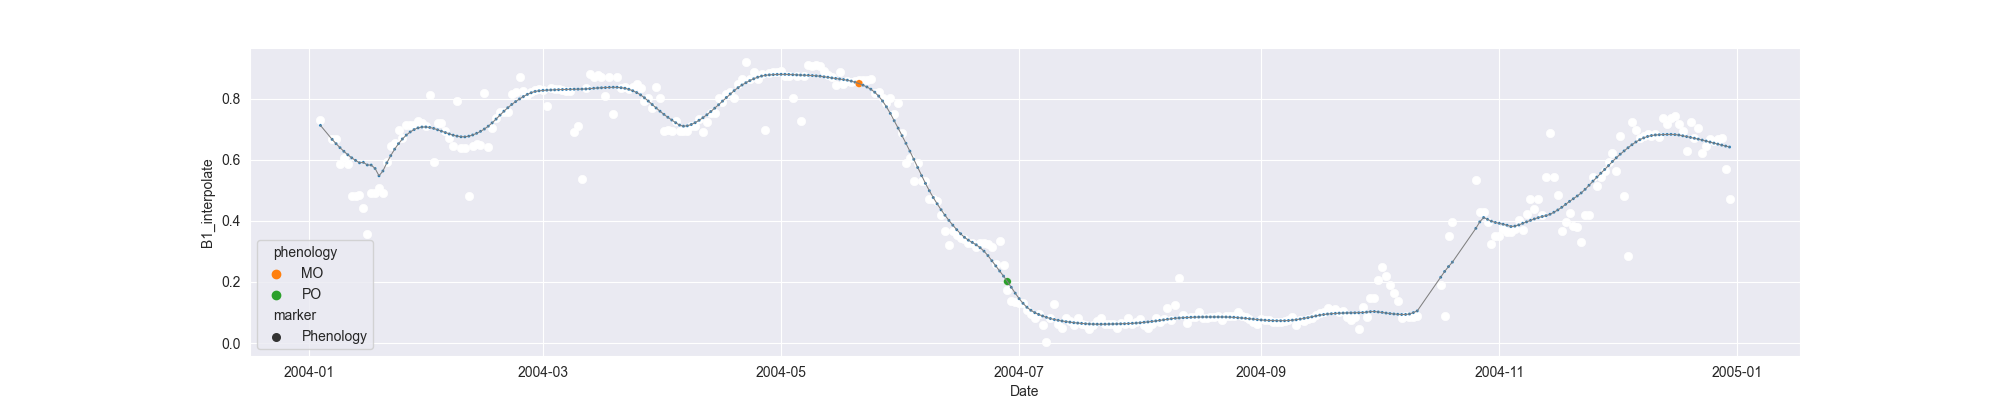

Values plotted in this chart, from the file beside it:
system:time_start, B1, B1_interpolate, B1_phenology
2004-01-04, 0.7315, 0.7315, 
2004-01-05, , , 
2004-01-06, , , 
2004-01-07, , 0.6688, 
2004-01-08, , 0.6688, 
2004-01-09, , 0.5856, 
2004-01-10, 0.606, 0.606, 
2004-01-11, , 0.5856, 
2004-01-12, , 0.4821, 
2004-01-13, , 0.4821, 
2004-01-14, , 0.4868, 
2004-01-15, , 0.4439, 
2004-01-16, 0.3582, 0.3582, 
2004-01-17, 0.4915, 0.4915, 
2004-01-18, , 0.4915, 
2004-01-19, , 0.5092, 
2004-01-20, , 0.4915, 
2004-01-21, , 0.5947, 
2004-01-22, , 0.6463, 
2004-01-23, , 0.6547, 
2004-01-24, 0.6979, 0.6979, 
2004-01-25, , 0.6721, 
2004-01-26, , 0.7131, 
2004-01-27, , 0.7156, 
2004-01-28, , 0.7156, 
2004-01-29, 0.7282, 0.7282, 
2004-01-30, , 0.7205, 
2004-01-31, 0.7128, 0.7128, 
2004-02-01, 0.8131, 0.8131, 
2004-02-02, 0.5944, 0.5944, 
2004-02-03, , 0.7205, 
2004-02-04, , 0.7214, 
2004-02-05, , 0.6937, 
2004-02-06, , 0.6714, 
2004-02-07, , 0.6458, 
2004-02-08, 0.7929, 0.7929, 
2004-02-09, , 0.6379, 
2004-02-10, , 0.6379, 
2004-02-11, 0.483, 0.483, 
2004-02-12, , 0.6458, 
2004-02-13, , 0.651, 
2004-02-14, , 0.6489, 
2004-02-15, 0.8191, 0.8191, 
2004-02-16, 0.6426, 0.6426, 
2004-02-17, , 0.7041, 
2004-02-18, , 0.7369, 
2004-02-19, , 0.7572, 
2004-02-20, , 0.7572, 
2004-02-21, , 0.7572, 
2004-02-22, , 0.8178, 
2004-02-23, , 0.8243, 
2004-02-24, 0.8719, 0.8719, 
2004-02-25, , 0.8261, 
2004-02-26, , 0.8126, 
2004-02-27, , 0.8243, 
2004-02-28, , 0.8278, 
2004-02-29, , 0.8324, 
2004-03-01, , 0.8289, 
2004-03-02, 0.7767, 0.7767, 
2004-03-03, 0.8349, 0.8349, 
... 302 more rows
